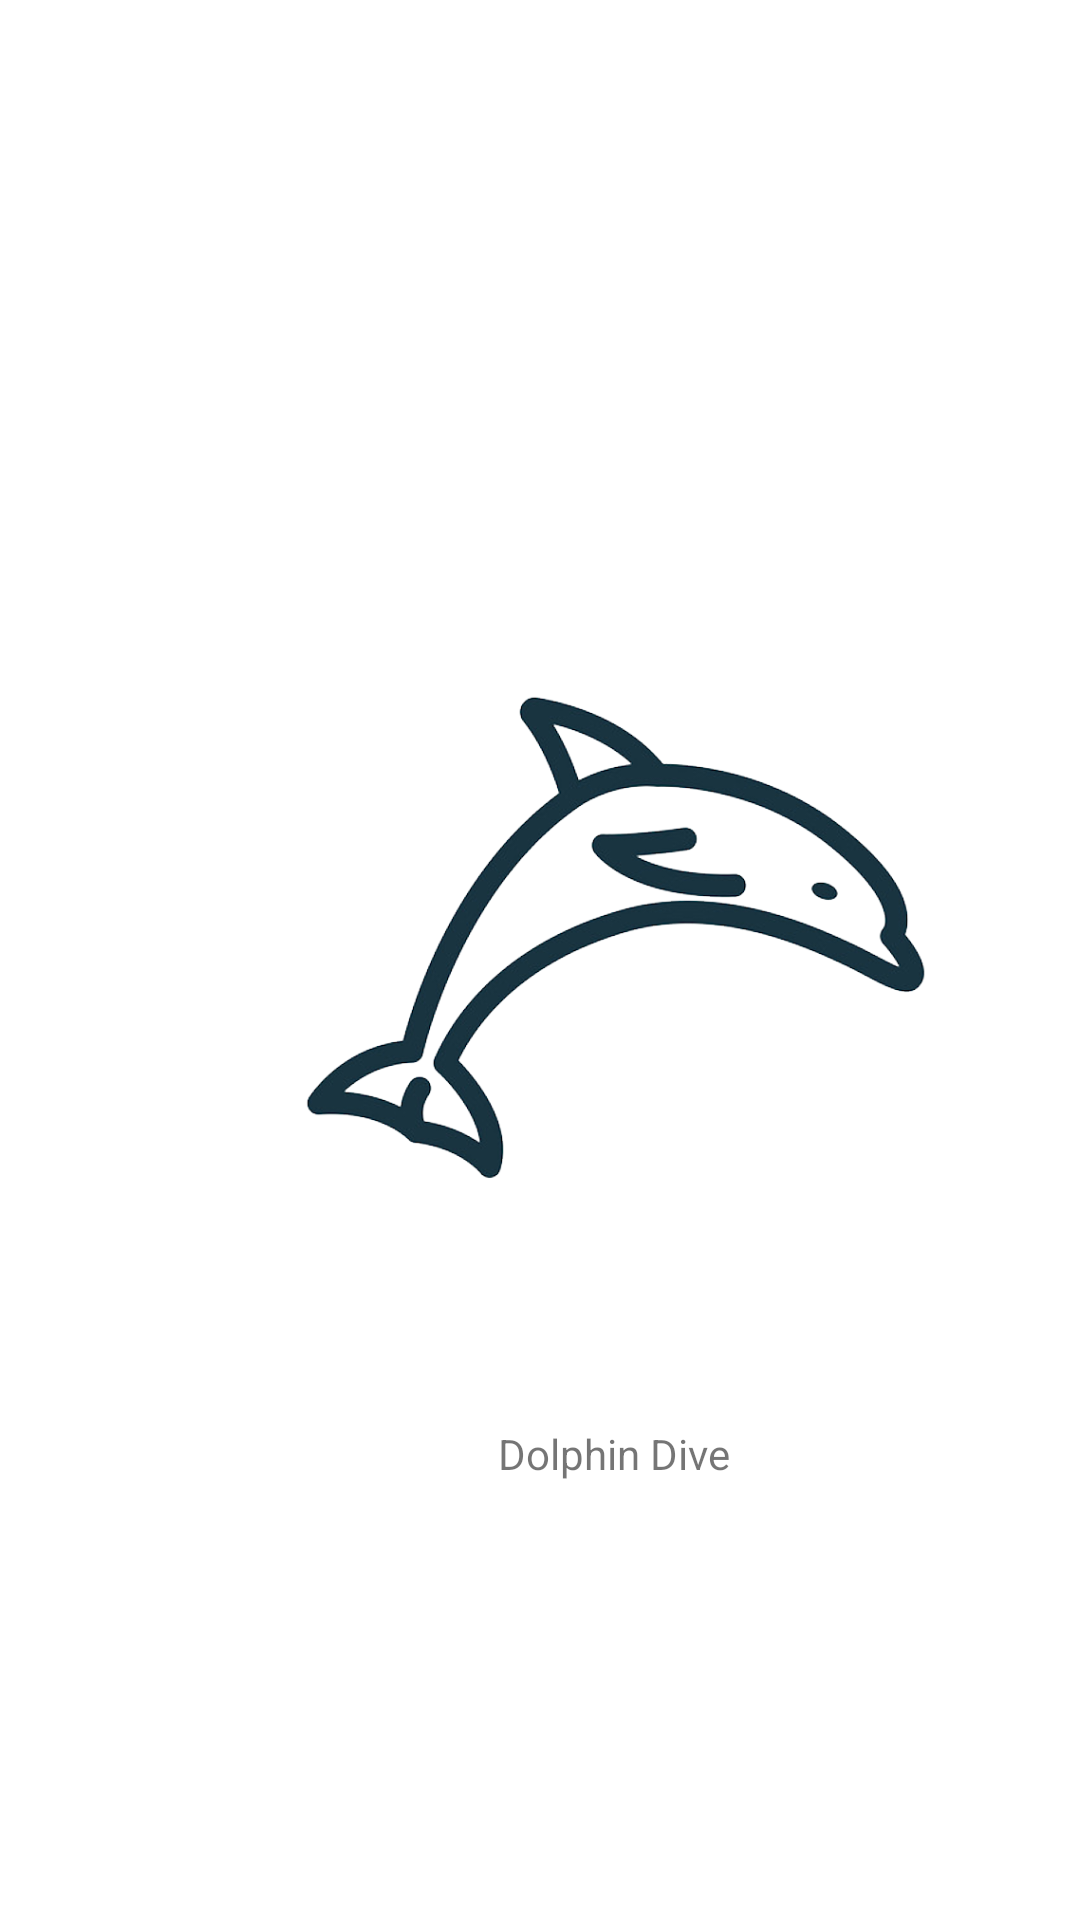

Produce the Android XML layout that renders to this screen, including the resource entries it uses.
<!-- AndroidManifest.xml: application theme Theme.DolphinDive -->
<!-- res/layout/activity_pre_start.xml -->
<?xml version="1.0" encoding="utf-8"?>
<androidx.constraintlayout.widget.ConstraintLayout xmlns:android="http://schemas.android.com/apk/res/android"
    xmlns:app="http://schemas.android.com/apk/res-auto"
    xmlns:tools="http://schemas.android.com/tools"
    android:layout_width="match_parent"
    android:layout_height="match_parent"
    tools:context=".PreStart">

    <ImageView
        android:id="@+id/imageView2"
        android:layout_width="222dp"
        android:layout_height="341dp"
        android:layout_marginStart="94dp"
        android:layout_marginLeft="94dp"
        android:layout_marginTop="144dp"
        app:layout_constraintStart_toStartOf="parent"
        app:layout_constraintTop_toTopOf="parent"
        app:srcCompat="@drawable/logo" />

    <TextView
        android:id="@+id/textView"
        android:layout_width="wrap_content"
        android:layout_height="wrap_content"
        android:layout_marginStart="166dp"
        android:layout_marginLeft="166dp"
        android:layout_marginTop="475dp"
        android:text="Dolphin Dive"
        app:layout_constraintStart_toStartOf="parent"
        app:layout_constraintTop_toTopOf="parent" />
</androidx.constraintlayout.widget.ConstraintLayout>
<!-- resources referenced by this layout -->
<resources>
  <!-- drawable logo: png bitmap (drawable-v24, 123955 bytes) -->
  <style name="Theme.DolphinDive" parent="Theme.MaterialComponents.DayNight.NoActionBar">
          
          <item name="colorPrimary">@color/purple_500</item>
          <item name="colorPrimaryVariant">@color/purple_700</item>
          <item name="colorOnPrimary">@color/white</item>
          
          <item name="colorSecondary">@color/teal_200</item>
          <item name="colorSecondaryVariant">@color/teal_700</item>
          <item name="colorOnSecondary">@color/black</item>
          
          <item name="android:statusBarColor" tools:targetApi="l">?attr/colorPrimaryVariant</item>
          
      </style>
  <color name="purple_500">#FF6200EE</color>
  <color name="purple_700">#FF3700B3</color>
  <color name="white">#FFFFFFFF</color>
  <color name="teal_200">#FF03DAC5</color>
  <color name="teal_700">#00BCD4</color>
  <color name="black">#FF000000</color>
</resources>
